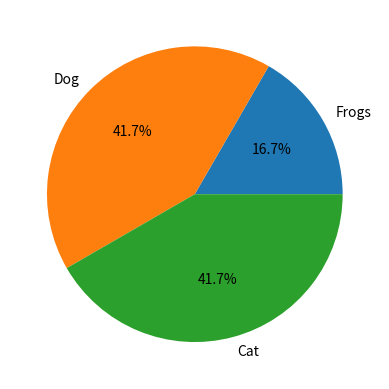

The matplotlib source for this figure:
import matplotlib.pyplot as plt
class PieChart:
    def __init__(self, info):
        self.info = info
        try:
            if type(self.info) == dict:
                for _ in self.info.keys():
                    if type(_) != str:
                        raise Exception()
            if type(self.info) == set:
                if str not in self.info:
                    raise Exception()

        except Exception as e: #raises exception if any of keys is not string
            print(type(e))
            print("Label should be string")
            return
        try:
            for _ in self.info.values():
                if type(_) != int:
                    raise Exception() #raises exception if values is not a integer
                else:
                    if _ < 1:
                        raise Exception()  # raises exception if value is lessthan 1
        except Exception as e:
            print(type(e))
            print("Value should be a postive numeric")
            return
        self.label = self.info.keys()
        self.value = self.info.values()


    def __add__(self, other):
        if type(other) == tuple:
            if other[0] in self.info.keys():  #adding already existing type into piechart
                self.info[other[0]] += other[1]
            else:
                self.info[other[0]] = other[1] #adding new item into piechart
        if type(other) == PieChart: # checks whether adding object type is PieChart or not
            for _ in other.info.keys():
                if _ in self.info.keys(): #way to add other items if already added previuosly
                    other.info[_] += self.info[_]
            self.info.update(other.info)
        return self
    def __sub__(self, other):
        if other in self.info.keys():
            del self.info[other] #deleting the item types if already present and leaving as it is when new item is deleted
        else:
            pass
        return self
    def show(self):
        plt.pie(self.value, labels = self.label, autopct='%0.1f%%') #plotting pie chart
        plt.show()




#p = PieChart({1 : 23})

#p = PieChart({'Frog': '30'})

#p = PieChart({'Frog': -10})

p = PieChart({'Frogs': 10, 'Dog': 25})


p = PieChart({'Frogs': 10, 'Dog': 25})
p = p + ('Cat', 25)

"""
p = PieChart({'Frogs': 10, 'Dog': 25})
p = p + ('Dog', 25)
"""

"""
p = PieChart({'Frogs': 10, 'Dog': 20})
p = p + PieChart({'Frogs': 20, 'Cat': 10})
"""

"""
p = PieChart({'Frogs': 10, 'Dog': 20, 'Cat':30})
p = p - 'Frogs'
p = p - 'Lions'
"""
p.show()


